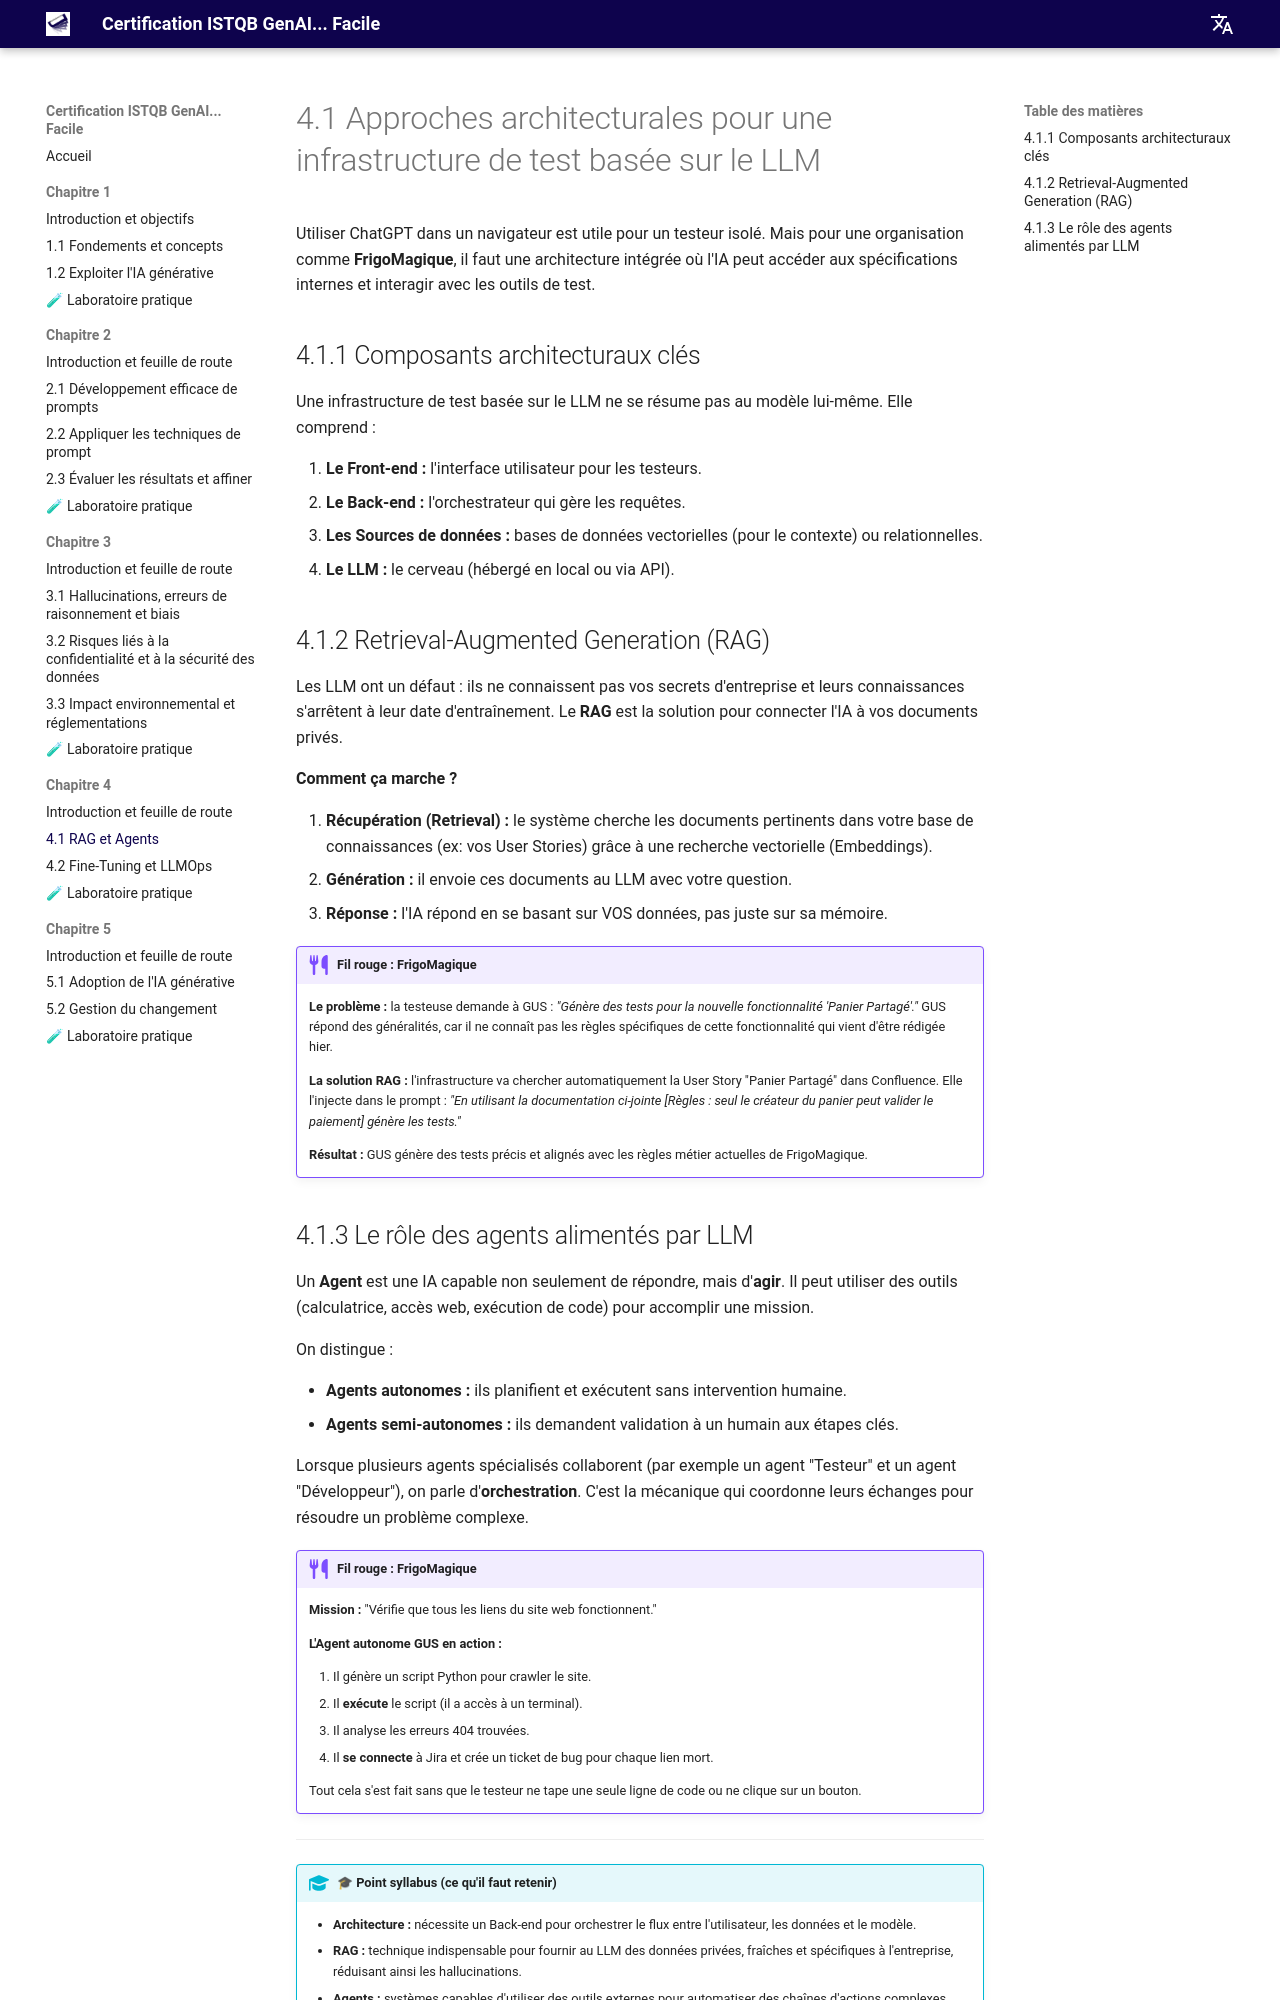

repository: jngoufo/qagenai · page: fr/chapter4/4.1-architecture-rag-agents/index.html · generator: mkdocs

# 4.1 Approches architecturales pour une infrastructure de test basée sur le LLM

Utiliser ChatGPT dans un navigateur est utile pour un testeur isolé. Mais pour une organisation comme **FrigoMagique**, il faut une architecture intégrée où l'IA peut accéder aux spécifications internes et interagir avec les outils de test.

## 4.1.1 Composants architecturaux clés

Une infrastructure de test basée sur le LLM ne se résume pas au modèle lui-même. Elle comprend :

1.  **Le Front-end :** l'interface utilisateur pour les testeurs.
2.  **Le Back-end :** l'orchestrateur qui gère les requêtes.
3.  **Les Sources de données :** bases de données vectorielles (pour le contexte) ou relationnelles.
4.  **Le LLM :** le cerveau (hébergé en local ou via API).

## 4.1.2 Retrieval-Augmented Generation (RAG)

Les LLM ont un défaut : ils ne connaissent pas vos secrets d'entreprise et leurs connaissances s'arrêtent à leur date d'entraînement. Le **RAG** est la solution pour connecter l'IA à vos documents privés.

**Comment ça marche ?**

1.  **Récupération (Retrieval) :** le système cherche les documents pertinents dans votre base de connaissances (ex: vos User Stories) grâce à une recherche vectorielle (Embeddings).
2.  **Génération :** il envoie ces documents au LLM avec votre question.
3.  **Réponse :** l'IA répond en se basant sur VOS données, pas juste sur sa mémoire.

!!! example "Fil rouge : FrigoMagique"
    **Le problème :** la testeuse demande à GUS : *"Génère des tests pour la nouvelle fonctionnalité 'Panier Partagé'."*
    GUS répond des généralités, car il ne connaît pas les règles spécifiques de cette fonctionnalité qui vient d'être rédigée hier.
    
    **La solution RAG :**
    l'infrastructure va chercher automatiquement la User Story "Panier Partagé" dans Confluence.
    Elle l'injecte dans le prompt : *"En utilisant la documentation ci-jointe **[Règles : seul le créateur du panier peut valider le paiement] génère les tests."*
    
    **Résultat :** GUS génère des tests précis et alignés avec les règles métier actuelles de FrigoMagique.
